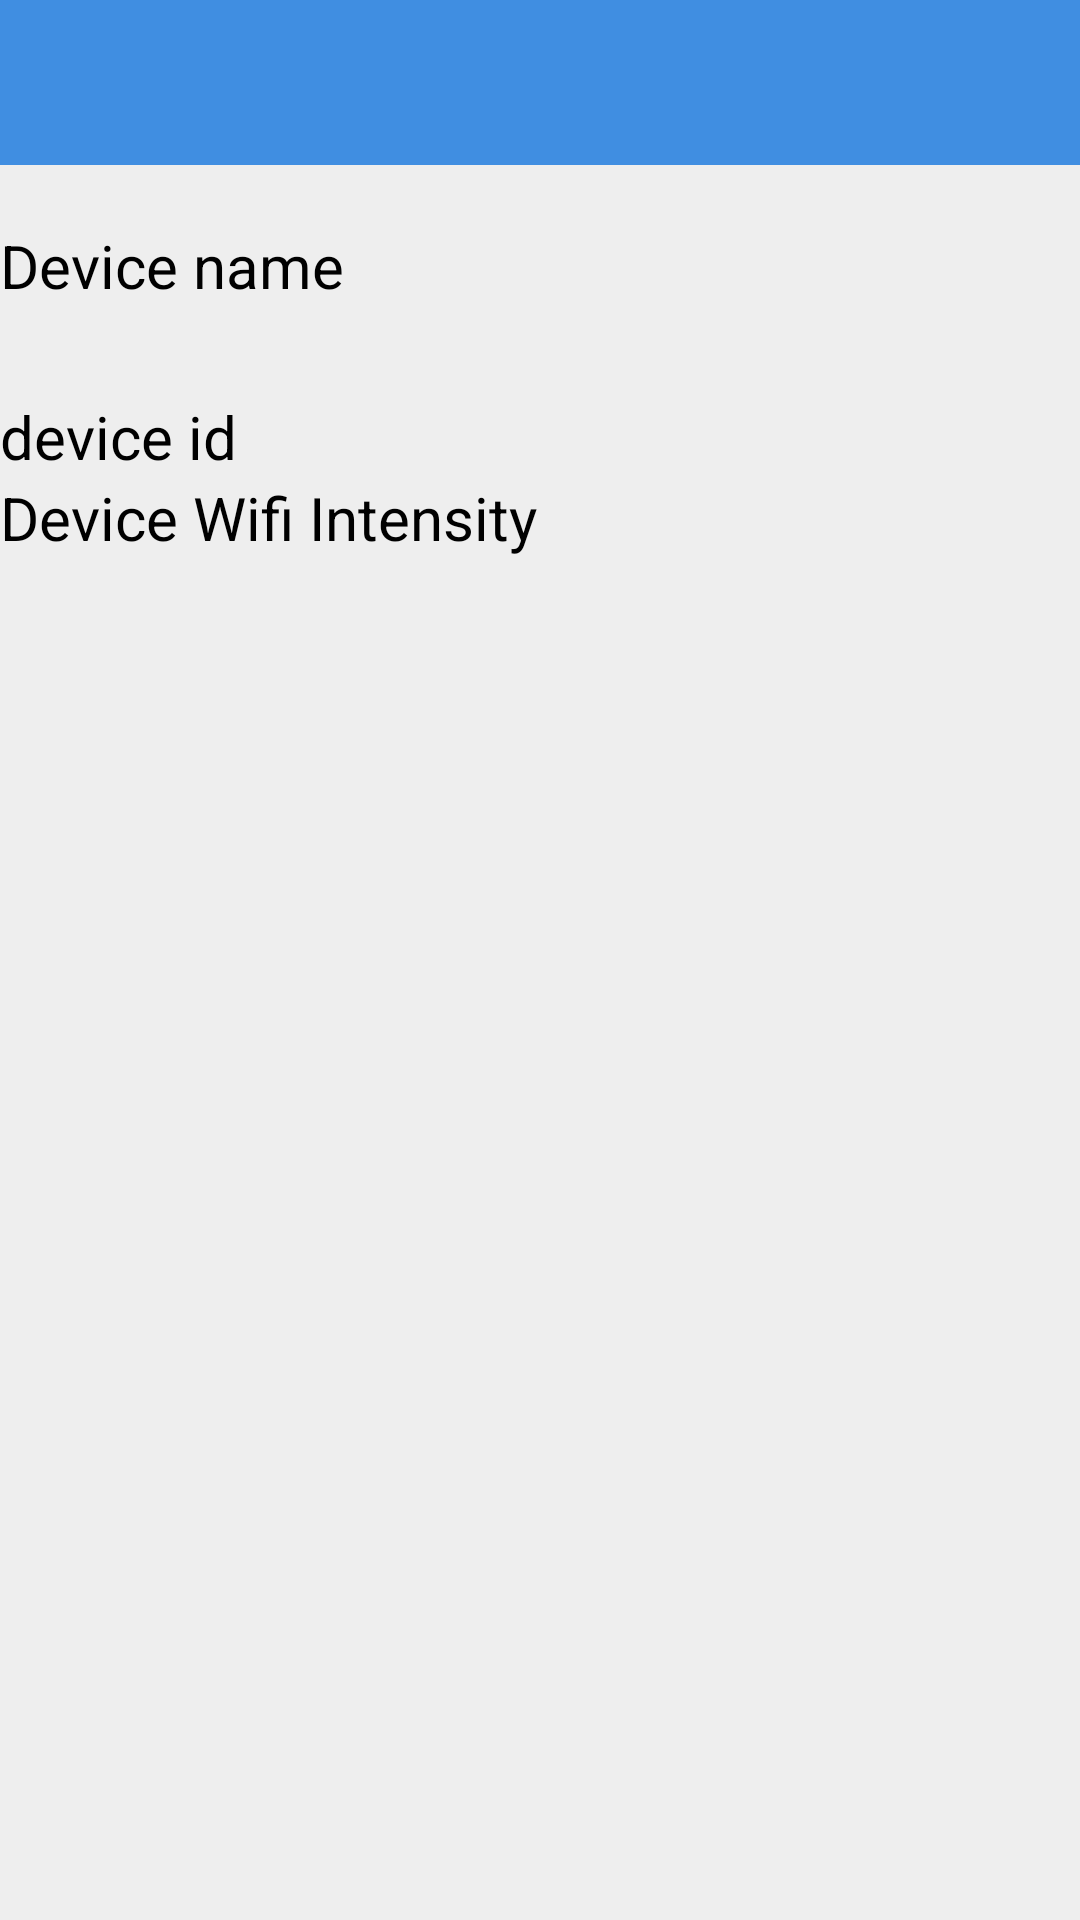

Android layout source for this screen:
<!-- AndroidManifest.xml: fallback theme Theme.MaterialComponents.DayNight.NoActionBar -->
<!-- res/layout/camera_property.xml -->
<?xml version="1.0" encoding="utf-8"?>
<LinearLayout xmlns:android="http://schemas.android.com/apk/res/android"
    android:layout_width="match_parent"
    android:layout_height="match_parent"
    android:background="@color/bg"
    android:orientation="vertical" >
    <TextView
        android:layout_width="match_parent"
        android:layout_height="55dip"
        android:background="@color/title_blue" />
    
    <FrameLayout
        android:layout_width="match_parent"
        android:layout_height="wrap_content"
        android:layout_marginTop="20dip"
        android:layout_marginBottom="20dip"
        android:background="@drawable/list_item_bg_normal" >

        <TextView
            android:layout_width="wrap_content"
            android:layout_height="wrap_content"
            android:gravity="center_vertical"
            android:text="@string/device_name"
            android:textColor="@color/black"
            android:textSize="20sp" />

        <TextView
            android:id="@+id/device_name"
            android:layout_width="wrap_content"
            android:layout_height="wrap_content"
            android:layout_gravity="right"
            android:paddingLeft="100dip"
            android:textColor="#FF000000"
            android:textSize="20sp" />
    </FrameLayout>
    
    <FrameLayout
        android:layout_width="match_parent"
        android:layout_height="wrap_content"
        android:layout_marginTop="10dip"
        android:background="@drawable/list_item_bg_normal" >

        <TextView
            android:layout_width="wrap_content"
            android:layout_height="wrap_content"
            android:gravity="center_vertical"
            android:text="@string/device_id"
            android:textColor="@color/black"
            android:textSize="20sp" />

        <TextView
            android:id="@+id/device_id"
            android:layout_width="wrap_content"
            android:layout_height="wrap_content"
            android:layout_gravity="right"
            android:paddingLeft="100dip"
            android:textColor="#FF000000"
            android:textSize="20sp" />
    </FrameLayout>
    
    <FrameLayout
        android:layout_width="match_parent"
        android:layout_height="wrap_content"
        android:background="@drawable/list_item_bg_normal" >

        <TextView
            android:layout_width="wrap_content"
            android:layout_height="wrap_content"
            android:gravity="center_vertical"
            android:text="@string/wifi_intensity"
            android:textColor="@color/black"
            android:textSize="20sp" />

        <TextView
            android:id="@+id/wifi_intensity"
            android:layout_width="wrap_content"
            android:layout_height="wrap_content"
            android:layout_gravity="right"
            android:paddingLeft="100dip"
            android:textColor="#FF000000"
            android:textSize="20sp" />
    </FrameLayout>

</LinearLayout>
<!-- resources referenced by this layout -->
<resources>
  <color name="bg">#eeeeee</color>
  <color name="black">#000000</color>
  <color name="title_blue">#408EE1</color>
  <string name="device_id">device id</string>
  <string name="device_name">Device name</string>
  <string name="wifi_intensity">Device Wifi Intensity</string>
</resources>
